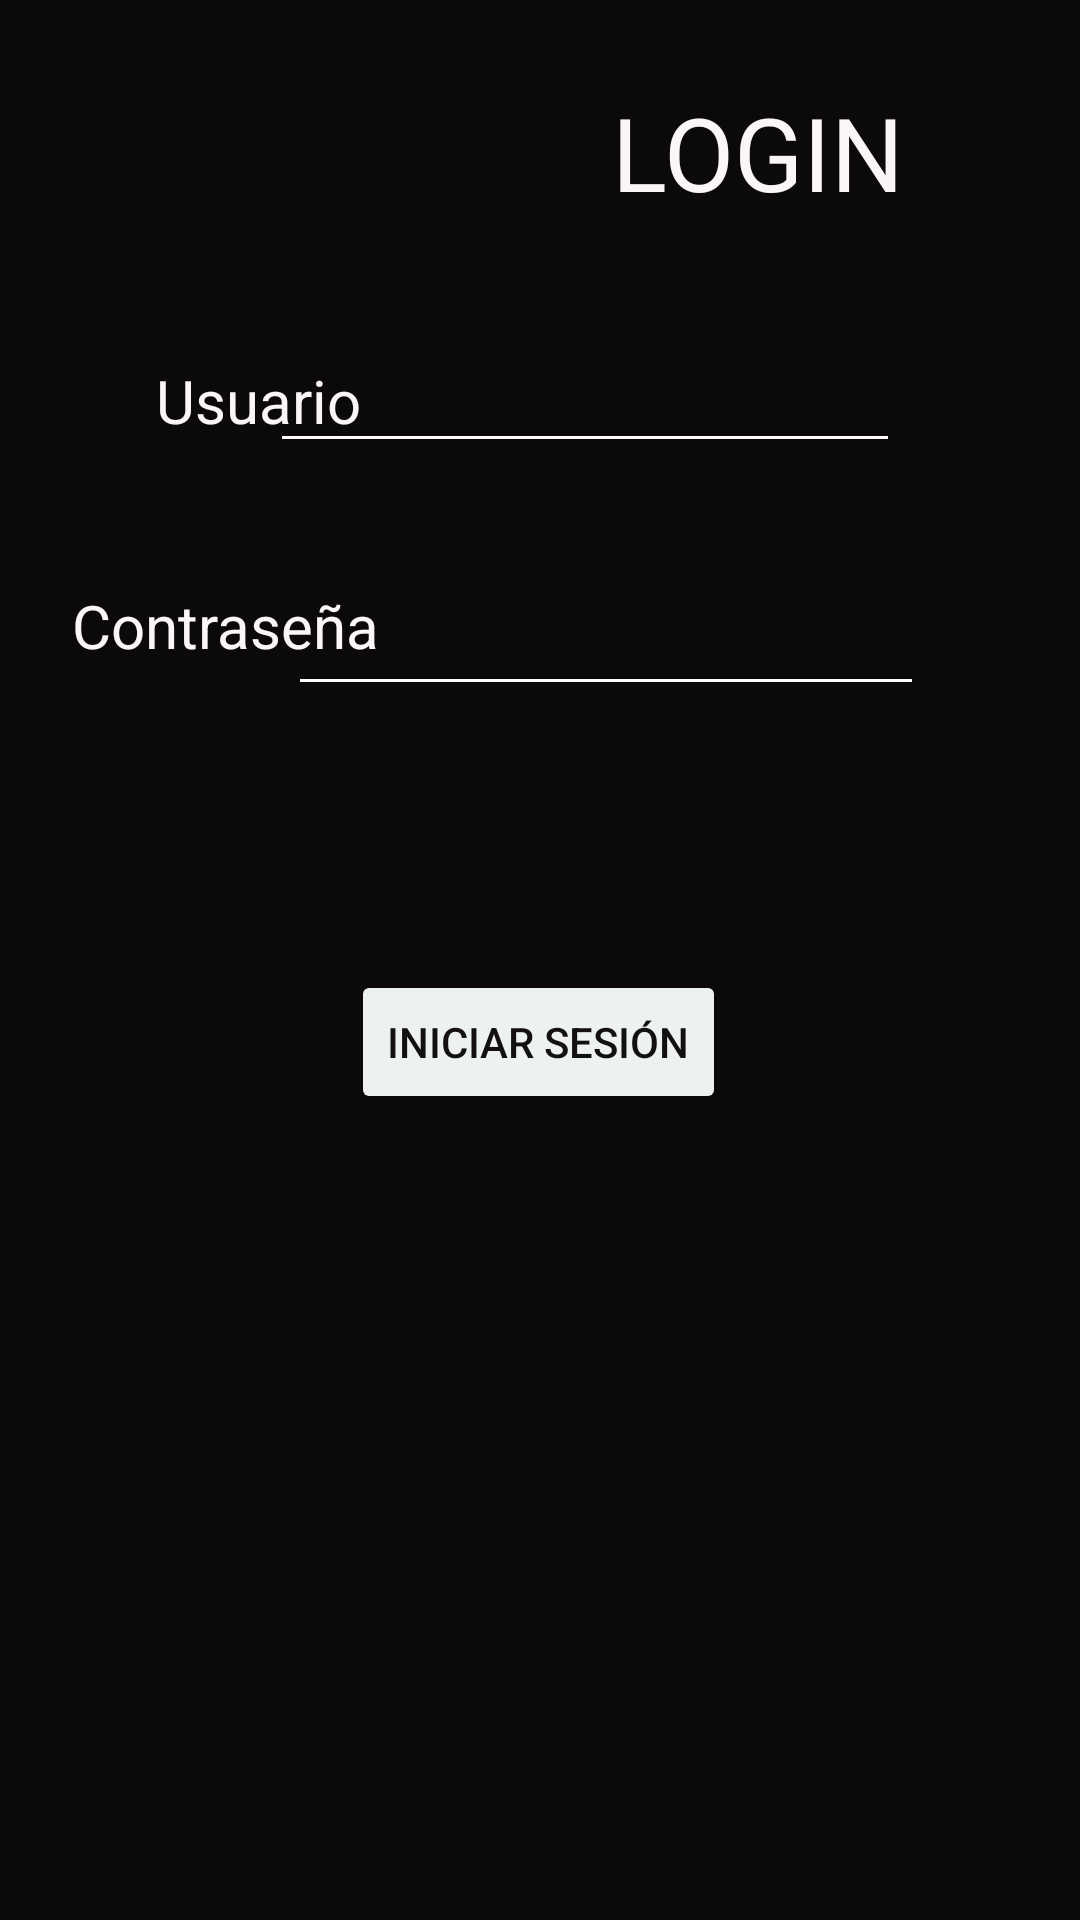

Reconstruct the res/layout file that produces this screen, plus the resources it refers to.
<!-- AndroidManifest.xml: application theme Theme.Navigationview -->
<!-- res/layout/activity_main.xml -->
<?xml version="1.0" encoding="utf-8"?>
<androidx.constraintlayout.widget.ConstraintLayout xmlns:android="http://schemas.android.com/apk/res/android"
    xmlns:app="http://schemas.android.com/apk/res-auto"
    xmlns:tools="http://schemas.android.com/tools"
    android:layout_width="match_parent"
    android:layout_height="match_parent"
    android:background="#0B0A09"
    tools:context=".MainActivity">

    <TextView
        android:id="@+id/textView3"
        android:layout_width="wrap_content"
        android:layout_height="wrap_content"
        android:layout_marginStart="204dp"
        android:layout_marginTop="28dp"
        android:text="LOGIN"
        android:textColor="#FAF6F6"
        android:textSize="34sp"
        app:layout_constraintStart_toStartOf="parent"
        app:layout_constraintTop_toTopOf="parent" />

    <TextView
        android:id="@+id/textView"
        android:layout_width="wrap_content"
        android:layout_height="wrap_content"
        android:layout_marginStart="52dp"
        android:layout_marginTop="120dp"
        android:text="Usuario"
        android:textColor="#FAF6F6"
        android:textSize="20sp"
        app:layout_constraintStart_toStartOf="parent"
        app:layout_constraintTop_toTopOf="parent" />

    <EditText
        android:id="@+id/us"
        android:layout_width="wrap_content"
        android:layout_height="wrap_content"
        android:layout_marginEnd="60dp"
        android:backgroundTint="#FFFBFB"
        android:ems="10"
        android:inputType="textPersonName"
        android:textColor="#FAF6F6"
        app:layout_constraintBottom_toBottomOf="@+id/textView"
        app:layout_constraintEnd_toEndOf="parent"
        app:layout_constraintTop_toTopOf="@+id/textView" />

    <EditText
        android:id="@+id/ps"
        android:layout_width="212dp"
        android:layout_height="48dp"
        android:layout_marginEnd="52dp"
        android:backgroundTint="#FFFFFF"
        android:ems="10"
        android:inputType="textPassword"
        android:textColor="#FAF6F6"
        app:layout_constraintBottom_toBottomOf="@+id/textView2"
        app:layout_constraintEnd_toEndOf="parent"
        app:layout_constraintTop_toTopOf="@+id/textView2"
        app:layout_constraintVertical_bias="0.379" />

    <TextView
        android:id="@+id/textView2"
        android:layout_width="wrap_content"
        android:layout_height="wrap_content"
        android:layout_marginStart="24dp"
        android:layout_marginTop="48dp"
        android:text="Contraseña"
        android:textColor="#FAF6F6"
        android:textSize="20sp"
        app:layout_constraintStart_toStartOf="parent"
        app:layout_constraintTop_toBottomOf="@+id/textView" />

    <Button
        android:id="@+id/button"
        android:layout_width="wrap_content"
        android:layout_height="wrap_content"
        android:layout_marginTop="100dp"
        android:backgroundTint="#EEF1F1"
        android:onClick="click"
        android:text="Iniciar Sesión"
        android:textColor="#121110"
        app:layout_constraintBottom_toBottomOf="parent"
        app:layout_constraintEnd_toEndOf="parent"
        app:layout_constraintHorizontal_bias="0.498"
        app:layout_constraintStart_toStartOf="parent"
        app:layout_constraintTop_toBottomOf="@+id/textView2"
        app:layout_constraintVertical_bias="0.005" />
</androidx.constraintlayout.widget.ConstraintLayout>
<!-- resources referenced by this layout -->
<resources>
  <style name="Theme.Navigationview" parent="Theme.MaterialComponents.DayNight.NoActionBar">
          
          <item name="colorPrimary">@color/purple_500</item>
          <item name="colorPrimaryVariant">@color/purple_700</item>
          <item name="colorOnPrimary">@color/white</item>
          
          <item name="colorSecondary">@color/teal_200</item>
          <item name="colorSecondaryVariant">@color/teal_700</item>
          <item name="colorOnSecondary">@color/black</item>
          
          <item name="android:statusBarColor" tools:targetApi="l">?attr/colorPrimaryVariant</item>
          
      </style>
  <!-- not gathered from this repository: default colours our renderer supplied (Android Studio template values) -->
  <color name="purple_500">#FF6200EE</color>
  <color name="purple_700">#FF3700B3</color>
  <color name="teal_200">#FF03DAC5</color>
  <color name="teal_700">#FF018786</color>
  <color name="black">#FF000000</color>
  <color name="white">#FFFFFFFF</color>
</resources>
